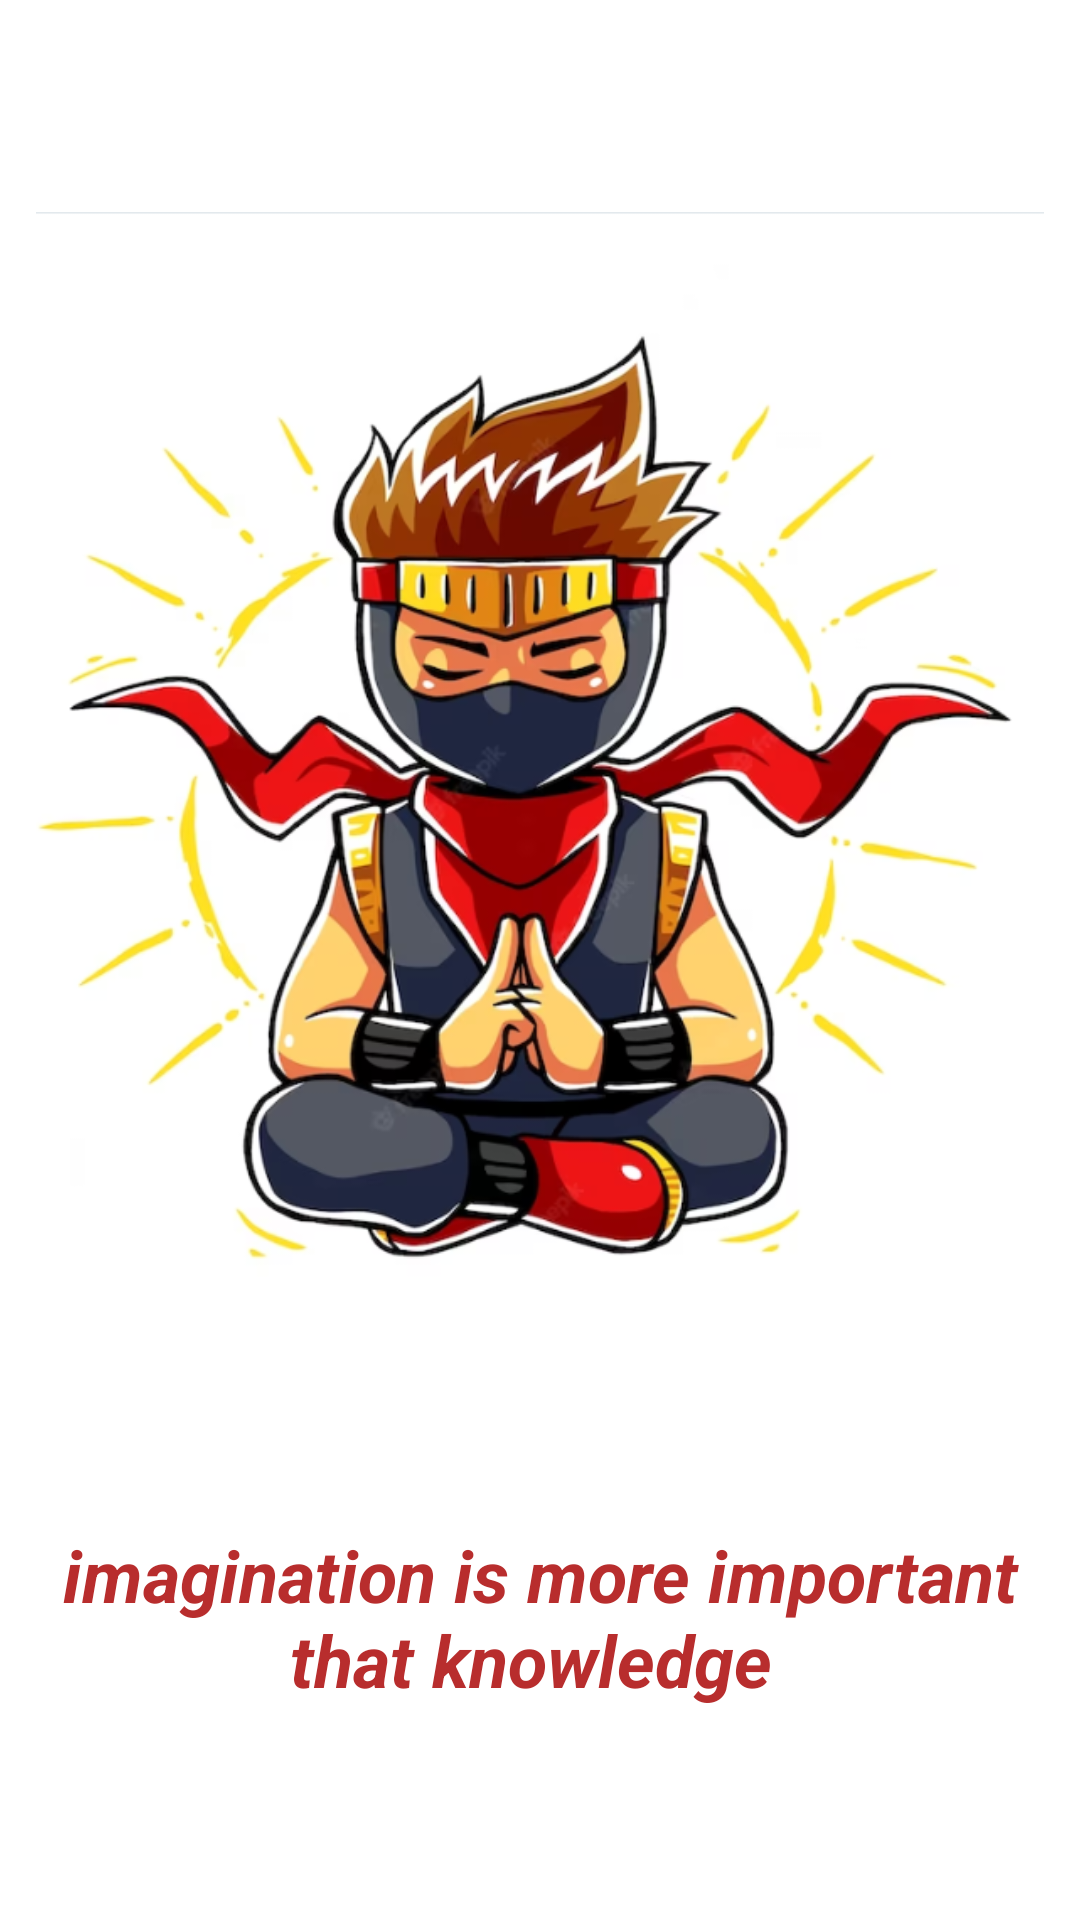

Android layout source for this screen:
<!-- AndroidManifest.xml: application theme Theme.Formulae_iit -->
<!-- res/layout/activity_main.xml -->
<androidx.constraintlayout.widget.ConstraintLayout
    xmlns:android="http://schemas.android.com/apk/res/android"
    xmlns:app="http://schemas.android.com/apk/res-auto"
    xmlns:tools="http://schemas.android.com/tools"
    android:layout_width="match_parent"
    android:layout_height="match_parent">

    <ImageView
        android:id="@+id/imageView"
        android:layout_width="0dp"
        android:layout_height="0dp"
        android:adjustViewBounds="true"
        android:src="@drawable/img_1"
        app:layout_constraintBottom_toTopOf="@id/textView3"
        app:layout_constraintDimensionRatio="1:1"
        app:layout_constraintEnd_toEndOf="parent"
        app:layout_constraintHorizontal_bias="0.0"
        app:layout_constraintStart_toStartOf="parent"
        app:layout_constraintTop_toTopOf="parent" />

    <TextView
        android:id="@+id/textView3"
        android:layout_width="0dp"
        android:layout_height="wrap_content"
        android:layout_marginTop="7dp"
        android:gravity="center"
        android:text="imagination is more important that knowledge "
        android:textColor="#B82D2D"
        android:textSize="24sp"
        android:textStyle="bold|italic"
        app:layout_constraintBottom_toBottomOf="parent"
        app:layout_constraintEnd_toEndOf="parent"
        app:layout_constraintStart_toStartOf="parent"
        app:layout_constraintTop_toBottomOf="@id/imageView" />

</androidx.constraintlayout.widget.ConstraintLayout>
<!-- resources referenced by this layout -->
<resources>
  <!-- drawable img_1: png bitmap (drawable-v24, 316571 bytes) -->
  <style name="Theme.Formulae_iit" parent="Theme.MaterialComponents.DayNight.DarkActionBar">
          
          <item name="colorPrimary">@color/purple_500</item>
          <item name="colorPrimaryVariant">@color/purple_700</item>
          <item name="colorOnPrimary">@color/white</item>
          
          <item name="colorSecondary">@color/teal_200</item>
          <item name="colorSecondaryVariant">@color/teal_700</item>
          <item name="colorOnSecondary">@color/black</item>
          
          <item name="android:statusBarColor">?attr/colorPrimaryVariant</item>
          
      </style>
  <!-- not gathered from this repository: default colours our renderer supplied (Android Studio template values) -->
  <color name="purple_500">#FF6200EE</color>
  <color name="purple_700">#FF3700B3</color>
  <color name="teal_200">#FF03DAC5</color>
  <color name="teal_700">#FF018786</color>
  <color name="black">#FF000000</color>
  <color name="white">#FFFFFFFF</color>
</resources>
